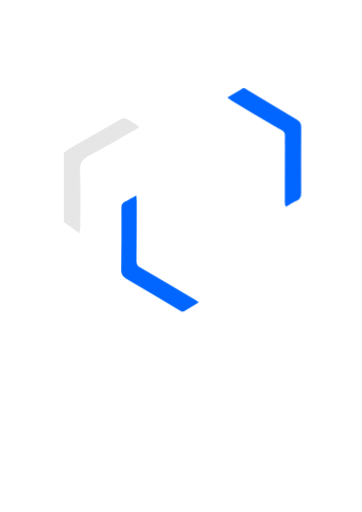
t = 0.00 s
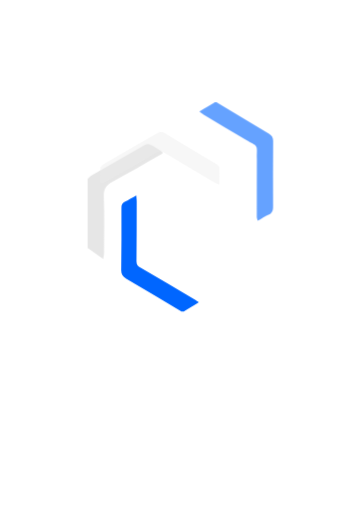
t = 0.50 s
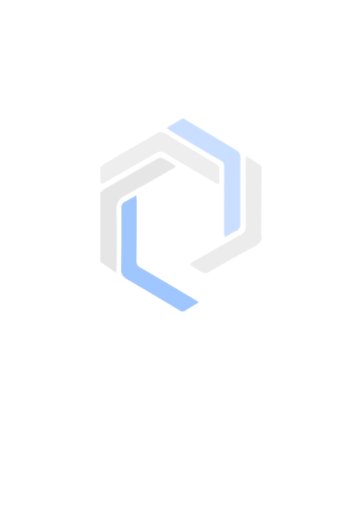
t = 1.00 s
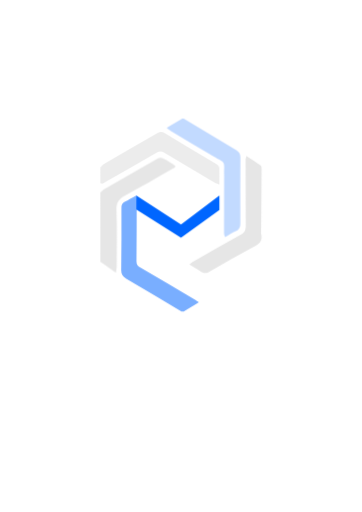
t = 1.50 s
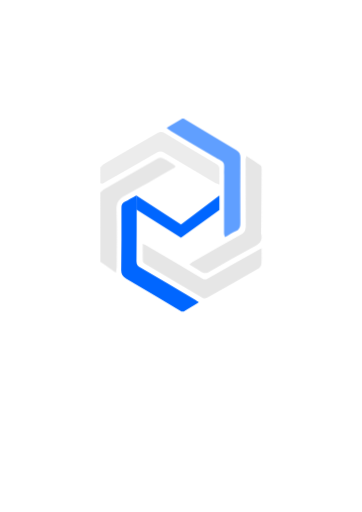
t = 2.00 s
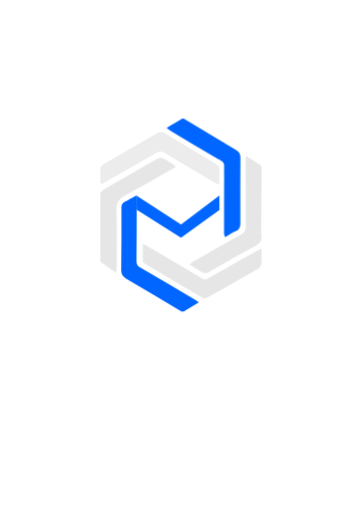
t = 2.50 s

The animated SVG that drew these frames (rendered in a browser with its animation timeline set to each time). Animation: 16 CSS @keyframes rules; one cycle of 3.00 s, repeats indefinitely.

<?xml version="1.0" encoding="UTF-8" standalone="no"?>
<svg
   xmlns:dc="http://purl.org/dc/elements/1.1/"
   xmlns:cc="http://creativecommons.org/ns#"
   xmlns:rdf="http://www.w3.org/1999/02/22-rdf-syntax-ns#"
   xmlns:svg="http://www.w3.org/2000/svg"
   xmlns="http://www.w3.org/2000/svg"
   xmlns:sodipodi="http://sodipodi.sourceforge.net/DTD/sodipodi-0.dtd"
   xmlns:inkscape="http://www.inkscape.org/namespaces/inkscape"
   version="1.1"
   x="0px"
   y="0px"
   width="595.28px"
   height="841.89px"
   viewBox="0 0 595.28 841.89"
   enable-background="new 0 0 595.28 841.89"
   id="Bkt0PdNSDz"
   sodipodi:docname="animlogo.svg"
   inkscape:version="0.92.2 (5c3e80d, 2017-08-06)">
  <style
     type="text/css"
     id="style43">
        @-webkit-keyframes Hk-lCwu4HvM_Animation{54.44%{opacity: 0;transform-box: fill-box;-webkit-transform-origin: 50% 50%;transform-origin: 50% 50%;}61.11%{opacity: 1;transform-box: fill-box;-webkit-transform-origin: 50% 50%;transform-origin: 50% 50%;}0%{opacity: 0;transform-box: fill-box;-webkit-transform-origin: 50% 50%;transform-origin: 50% 50%;}100%{opacity: 1;transform-box: fill-box;-webkit-transform-origin: 50% 50%;transform-origin: 50% 50%;}}@keyframes Hk-lCwu4HvM_Animation{54.44%{opacity: 0;transform-box: fill-box;-webkit-transform-origin: 50% 50%;transform-origin: 50% 50%;}61.11%{opacity: 1;transform-box: fill-box;-webkit-transform-origin: 50% 50%;transform-origin: 50% 50%;}0%{opacity: 0;transform-box: fill-box;-webkit-transform-origin: 50% 50%;transform-origin: 50% 50%;}100%{opacity: 1;transform-box: fill-box;-webkit-transform-origin: 50% 50%;transform-origin: 50% 50%;}}@-webkit-keyframes SkGxCPONSwz_Animation{42.22%{opacity: 0;transform-box: fill-box;-webkit-transform-origin: 50% 50%;transform-origin: 50% 50%;}48.89%{opacity: 1;transform-box: fill-box;-webkit-transform-origin: 50% 50%;transform-origin: 50% 50%;}0%{opacity: 0;transform-box: fill-box;-webkit-transform-origin: 50% 50%;transform-origin: 50% 50%;}100%{opacity: 1;transform-box: fill-box;-webkit-transform-origin: 50% 50%;transform-origin: 50% 50%;}}@keyframes SkGxCPONSwz_Animation{42.22%{opacity: 0;transform-box: fill-box;-webkit-transform-origin: 50% 50%;transform-origin: 50% 50%;}48.89%{opacity: 1;transform-box: fill-box;-webkit-transform-origin: 50% 50%;transform-origin: 50% 50%;}0%{opacity: 0;transform-box: fill-box;-webkit-transform-origin: 50% 50%;transform-origin: 50% 50%;}100%{opacity: 1;transform-box: fill-box;-webkit-transform-origin: 50% 50%;transform-origin: 50% 50%;}}@-webkit-keyframes HJlxRPONrDG_Animation{26.67%{opacity: 0;transform-box: fill-box;-webkit-transform-origin: 50% 50%;transform-origin: 50% 50%;}35.56%{opacity: 1;transform-box: fill-box;-webkit-transform-origin: 50% 50%;transform-origin: 50% 50%;}0%{opacity: 0;transform-box: fill-box;-webkit-transform-origin: 50% 50%;transform-origin: 50% 50%;}100%{opacity: 1;transform-box: fill-box;-webkit-transform-origin: 50% 50%;transform-origin: 50% 50%;}}@keyframes HJlxRPONrDG_Animation{26.67%{opacity: 0;transform-box: fill-box;-webkit-transform-origin: 50% 50%;transform-origin: 50% 50%;}35.56%{opacity: 1;transform-box: fill-box;-webkit-transform-origin: 50% 50%;transform-origin: 50% 50%;}0%{opacity: 0;transform-box: fill-box;-webkit-transform-origin: 50% 50%;transform-origin: 50% 50%;}100%{opacity: 1;transform-box: fill-box;-webkit-transform-origin: 50% 50%;transform-origin: 50% 50%;}}@-webkit-keyframes BkARPuVSvz_Animation{22.22%{opacity: 1;transform-box: fill-box;-webkit-transform-origin: 50% 50%;transform-origin: 50% 50%;}40%{opacity: 0;transform-box: fill-box;-webkit-transform-origin: 50% 50%;transform-origin: 50% 50%;}58.89%{opacity: 1;transform-box: fill-box;-webkit-transform-origin: 50% 50%;transform-origin: 50% 50%;}0%{opacity: 1;transform-box: fill-box;-webkit-transform-origin: 50% 50%;transform-origin: 50% 50%;}100%{opacity: 1;transform-box: fill-box;-webkit-transform-origin: 50% 50%;transform-origin: 50% 50%;}}@keyframes BkARPuVSvz_Animation{22.22%{opacity: 1;transform-box: fill-box;-webkit-transform-origin: 50% 50%;transform-origin: 50% 50%;}40%{opacity: 0;transform-box: fill-box;-webkit-transform-origin: 50% 50%;transform-origin: 50% 50%;}58.89%{opacity: 1;transform-box: fill-box;-webkit-transform-origin: 50% 50%;transform-origin: 50% 50%;}0%{opacity: 1;transform-box: fill-box;-webkit-transform-origin: 50% 50%;transform-origin: 50% 50%;}100%{opacity: 1;transform-box: fill-box;-webkit-transform-origin: 50% 50%;transform-origin: 50% 50%;}}@-webkit-keyframes SJpCv_EHPf_Hkn8qNBDM_Animation{0%{-webkit-transform: translate(-60px, -65px);transform: translate(-60px, -65px);transform-box: fill-box;-webkit-transform-origin: 50% 50%;transform-origin: 50% 50%;}25.56%{-webkit-transform: translate(0px, 0px);transform: translate(0px, 0px);transform-box: fill-box;-webkit-transform-origin: 50% 50%;transform-origin: 50% 50%;}100%{-webkit-transform: translate(0px, 0px);transform: translate(0px, 0px);transform-box: fill-box;-webkit-transform-origin: 50% 50%;transform-origin: 50% 50%;}}@keyframes SJpCv_EHPf_Hkn8qNBDM_Animation{0%{-webkit-transform: translate(-60px, -65px);transform: translate(-60px, -65px);transform-box: fill-box;-webkit-transform-origin: 50% 50%;transform-origin: 50% 50%;}25.56%{-webkit-transform: translate(0px, 0px);transform: translate(0px, 0px);transform-box: fill-box;-webkit-transform-origin: 50% 50%;transform-origin: 50% 50%;}100%{-webkit-transform: translate(0px, 0px);transform: translate(0px, 0px);transform-box: fill-box;-webkit-transform-origin: 50% 50%;transform-origin: 50% 50%;}}@-webkit-keyframes By20DdVrPM_ByBHt4HvM_Animation{3.33%{-webkit-transform: translate(100px, -50px);transform: translate(100px, -50px);transform-box: fill-box;-webkit-transform-origin: 50% 50%;transform-origin: 50% 50%;}32.22%{-webkit-transform: translate(0px, 0px);transform: translate(0px, 0px);transform-box: fill-box;-webkit-transform-origin: 50% 50%;transform-origin: 50% 50%;}0%{-webkit-transform: translate(100px, -50px);transform: translate(100px, -50px);transform-box: fill-box;-webkit-transform-origin: 50% 50%;transform-origin: 50% 50%;}100%{-webkit-transform: translate(0px, 0px);transform: translate(0px, 0px);transform-box: fill-box;-webkit-transform-origin: 50% 50%;transform-origin: 50% 50%;}}@keyframes By20DdVrPM_ByBHt4HvM_Animation{3.33%{-webkit-transform: translate(100px, -50px);transform: translate(100px, -50px);transform-box: fill-box;-webkit-transform-origin: 50% 50%;transform-origin: 50% 50%;}32.22%{-webkit-transform: translate(0px, 0px);transform: translate(0px, 0px);transform-box: fill-box;-webkit-transform-origin: 50% 50%;transform-origin: 50% 50%;}0%{-webkit-transform: translate(100px, -50px);transform: translate(100px, -50px);transform-box: fill-box;-webkit-transform-origin: 50% 50%;transform-origin: 50% 50%;}100%{-webkit-transform: translate(0px, 0px);transform: translate(0px, 0px);transform-box: fill-box;-webkit-transform-origin: 50% 50%;transform-origin: 50% 50%;}}@-webkit-keyframes By20DdVrPM_Animation{0%{opacity: 1;transform-box: fill-box;-webkit-transform-origin: 50% 50%;transform-origin: 50% 50%;}42.22%{opacity: 0;transform-box: fill-box;-webkit-transform-origin: 50% 50%;transform-origin: 50% 50%;}47.78%{opacity: 0.2;transform-box: fill-box;-webkit-transform-origin: 50% 50%;transform-origin: 50% 50%;}55.56%{opacity: 0.35;transform-box: fill-box;-webkit-transform-origin: 50% 50%;transform-origin: 50% 50%;}63.33%{opacity: 0.5;transform-box: fill-box;-webkit-transform-origin: 50% 50%;transform-origin: 50% 50%;}70%{opacity: 0.75;transform-box: fill-box;-webkit-transform-origin: 50% 50%;transform-origin: 50% 50%;}75.56%{opacity: 1;transform-box: fill-box;-webkit-transform-origin: 50% 50%;transform-origin: 50% 50%;}100%{opacity: 1;transform-box: fill-box;-webkit-transform-origin: 50% 50%;transform-origin: 50% 50%;}}@keyframes By20DdVrPM_Animation{0%{opacity: 1;transform-box: fill-box;-webkit-transform-origin: 50% 50%;transform-origin: 50% 50%;}42.22%{opacity: 0;transform-box: fill-box;-webkit-transform-origin: 50% 50%;transform-origin: 50% 50%;}47.78%{opacity: 0.2;transform-box: fill-box;-webkit-transform-origin: 50% 50%;transform-origin: 50% 50%;}55.56%{opacity: 0.35;transform-box: fill-box;-webkit-transform-origin: 50% 50%;transform-origin: 50% 50%;}63.33%{opacity: 0.5;transform-box: fill-box;-webkit-transform-origin: 50% 50%;transform-origin: 50% 50%;}70%{opacity: 0.75;transform-box: fill-box;-webkit-transform-origin: 50% 50%;transform-origin: 50% 50%;}75.56%{opacity: 1;transform-box: fill-box;-webkit-transform-origin: 50% 50%;transform-origin: 50% 50%;}100%{opacity: 1;transform-box: fill-box;-webkit-transform-origin: 50% 50%;transform-origin: 50% 50%;}}@-webkit-keyframes SyklADuVrwM_Animation{0%{opacity: 0;transform-box: fill-box;-webkit-transform-origin: 50% 50%;transform-origin: 50% 50%;}5.56%{opacity: 0.15;transform-box: fill-box;-webkit-transform-origin: 50% 50%;transform-origin: 50% 50%;}13.33%{opacity: 0.3;transform-box: fill-box;-webkit-transform-origin: 50% 50%;transform-origin: 50% 50%;}18.89%{opacity: 0.5;transform-box: fill-box;-webkit-transform-origin: 50% 50%;transform-origin: 50% 50%;}28.89%{opacity: 0.75;transform-box: fill-box;-webkit-transform-origin: 50% 50%;transform-origin: 50% 50%;}37.78%{opacity: 1;transform-box: fill-box;-webkit-transform-origin: 50% 50%;transform-origin: 50% 50%;}100%{opacity: 1;transform-box: fill-box;-webkit-transform-origin: 50% 50%;transform-origin: 50% 50%;}}@keyframes SyklADuVrwM_Animation{0%{opacity: 0;transform-box: fill-box;-webkit-transform-origin: 50% 50%;transform-origin: 50% 50%;}5.56%{opacity: 0.15;transform-box: fill-box;-webkit-transform-origin: 50% 50%;transform-origin: 50% 50%;}13.33%{opacity: 0.3;transform-box: fill-box;-webkit-transform-origin: 50% 50%;transform-origin: 50% 50%;}18.89%{opacity: 0.5;transform-box: fill-box;-webkit-transform-origin: 50% 50%;transform-origin: 50% 50%;}28.89%{opacity: 0.75;transform-box: fill-box;-webkit-transform-origin: 50% 50%;transform-origin: 50% 50%;}37.78%{opacity: 1;transform-box: fill-box;-webkit-transform-origin: 50% 50%;transform-origin: 50% 50%;}100%{opacity: 1;transform-box: fill-box;-webkit-transform-origin: 50% 50%;transform-origin: 50% 50%;}}#Bkt0PdNSDz *{-webkit-animation-duration: 3s;animation-duration: 3s;-webkit-animation-iteration-count: infinite;animation-iteration-count: infinite;-webkit-animation-timing-function: cubic-bezier(0, 0, 1, 1);animation-timing-function: cubic-bezier(0, 0, 1, 1);}#By20DdVrPM{fill: #37c837;-webkit-animation-name: By20DdVrPM_Animation;animation-name: By20DdVrPM_Animation;}#SJpCv_EHPf{fill: #d4aa00;}#BkARPuVSvz{fill: #37c837;-webkit-animation-name: BkARPuVSvz_Animation;animation-name: BkARPuVSvz_Animation;}#SyklADuVrwM{fill: #d4aa00;-webkit-animation-name: SyklADuVrwM_Animation;animation-name: SyklADuVrwM_Animation;}#HJlxRPONrDG{fill: #d4aa00;-webkit-animation-name: HJlxRPONrDG_Animation;animation-name: HJlxRPONrDG_Animation;}#Hk-lCwu4HvM{fill: #d4aa00;-webkit-animation-name: Hk-lCwu4HvM_Animation;animation-name: Hk-lCwu4HvM_Animation;}#SkGxCPONSwz{fill: #37c837;-webkit-animation-name: SkGxCPONSwz_Animation;animation-name: SkGxCPONSwz_Animation;}#By20DdVrPM_ByBHt4HvM{-webkit-animation-name: By20DdVrPM_ByBHt4HvM_Animation;animation-name: By20DdVrPM_ByBHt4HvM_Animation;}#SJpCv_EHPf_Hkn8qNBDM{-webkit-animation-name: SJpCv_EHPf_Hkn8qNBDM_Animation;animation-name: SJpCv_EHPf_Hkn8qNBDM_Animation;}
    </style>
  <metadata
     id="metadata108">
    <rdf:rdf>
      <cc:work
         rdf:about="">
        <dc:format>
                    image/svg+xml
                </dc:format>
        <dc:type
           rdf:resource="http://purl.org/dc/dcmitype/StillImage" />
        <dc:title />
      </cc:work>
    </rdf:rdf>
    <rdf:RDF>
      <cc:Work
         rdf:about="">
        <dc:format>image/svg+xml</dc:format>
        <dc:type
           rdf:resource="http://purl.org/dc/dcmitype/StillImage" />
      </cc:Work>
    </rdf:RDF>
  </metadata>
  <sodipodi:namedview
     pagecolor="#ffffff"
     bordercolor="#666666"
     borderopacity="1"
     objecttolerance="10"
     gridtolerance="10"
     guidetolerance="10"
     inkscape:pageopacity="0"
     inkscape:pageshadow="2"
     inkscape:window-width="1366"
     inkscape:window-height="705"
     id="Sk5RPO4BDf"
     showgrid="false"
     inkscape:zoom="0.63666274"
     inkscape:cx="297.64001"
     inkscape:cy="420.94501"
     inkscape:window-x="-8"
     inkscape:window-y="-8"
     inkscape:window-maximized="1"
     inkscape:current-layer="SyjAPOVBDG"
     class="" />
  <g
     id="SyjAPOVBDG">
    <g
       id="By20DdVrPM_ByBHt4HvM"
       data-animator-group="true"
       data-animator-type="0"
       style="fill:#0066ff">
      <path
         fill-rule="evenodd"
         clip-rule="evenodd"
         d="M302.202,195.085c28.755,17.237,57.462,34.558,86.314,51.626   c4.853,2.871,6.874,6.322,6.84,11.972c-0.213,36.012-0.271,72.025-0.104,108.038c0.03,6.272-1.431,10.593-7.623,13.321   c-5.835,2.571-11.188,6.243-17.7,9.973c-0.645-2.679-1.493-4.564-1.494-6.449c-0.015-31.69,0.076-63.381,0.142-95.072   c0.055-25.667,2.963-18.995-18.252-31.642c-23.27-13.874-46.563-27.707-69.815-41.612c-1.924-1.15-3.604-2.709-6.39-4.835   c9.133-5.488,17.313-10.404,25.494-15.32C300.476,195.085,301.339,195.085,302.202,195.085z"
         id="By20DdVrPM"
         style="fill:#0066ff" />
    </g>
    <g
       id="SJpCv_EHPf_Hkn8qNBDM"
       data-animator-group="true"
       data-animator-type="0"
       style="fill:#e6e6e6">
      <path
         fill-rule="evenodd"
         clip-rule="evenodd"
         d="M165.022,316.735c1.987-1.843,3.713-4.139,6.002-5.462   c29.57-17.093,59.174-34.13,88.945-50.869c2.238-1.259,6.254-1.07,8.684,0.067c5.609,2.627,10.791,6.19,16.073,9.493   c4.879,3.051,4.769,4.377-0.421,7.321c-26.163,14.84-52.058,30.187-78.626,44.262c-10.688,5.662-14.635,12.018-14.144,24.492   c1.215,30.769,0.438,61.616,0.377,92.432c-0.005,2.499-0.64,4.999-1.306,9.874c-9.378-6.497-17.481-12.11-25.585-17.727   C165.022,392.658,165.022,354.697,165.022,316.735z"
         id="SJpCv_EHPf"
         style="fill:#e6e6e6" />
    </g>
    <path
       fill-rule="evenodd"
       clip-rule="evenodd"
       d="M298.319,512.152c-30.239-18.041-60.403-36.211-90.786-54.004   c-5.624-3.295-8.274-6.801-8.186-13.656c0.447-34.483,0.446-68.975,0.347-103.462c-0.013-4.571,1.633-7.173,5.469-9.165   c6.003-3.117,11.864-6.509,18.965-10.438c0.289,4.297,0.655,7.183,0.651,10.069c-0.054,32.766-0.038,65.532-0.381,98.295   c-0.058,5.565,2.806,8.045,6.913,10.446c30.061,17.57,60.078,35.215,90.098,52.854c1.44,0.846,2.795,1.834,5.604,3.693   c-8.861,5.486-16.837,10.426-24.811,15.367C300.907,512.152,299.614,512.152,298.319,512.152z"
       id="BkARPuVSvz"
       style="fill:#0066ff" />
    <path
       fill-rule="evenodd"
       clip-rule="evenodd"
       d="M165.022,275.322c1.754-1.813,3.208-4.144,5.309-5.359   c29.564-17.114,59.249-34.022,88.813-51.138c4.27-2.473,7.843-2.299,11.967,0.198c28.117,17.027,56.278,33.981,84.521,50.796   c3.567,2.123,5.238,4.565,5.124,8.745c-0.221,7.902-0.064,15.813-0.064,25.049c-3.385-1.366-5.573-1.94-7.442-3.05   c-27.721-16.444-55.46-32.861-83.031-49.553c-4.661-2.821-8.257-2.812-12.935-0.08c-28.379,16.58-56.915,32.892-85.416,49.263   c-2.271,1.305-4.731,3.746-6.844-0.283C165.022,291.714,165.022,283.518,165.022,275.322z"
       id="SyklADuVrwM"
       style="fill:#ececec" />
    <path
       fill-rule="evenodd"
       clip-rule="evenodd"
       d="M405.152,256.405c8.638,5.647,16.365,10.397,23.658,15.738   c1.378,1.009,1.436,4.372,1.425,6.644c-0.17,32.11-0.461,64.222-0.707,96.333c-0.025,3.447-0.494,7.013,0.204,10.319   c1.969,9.289-1.646,14.454-9.984,18.917c-25.188,13.479-50.01,27.664-74.702,42.045c-5.861,3.413-10.356,3.391-15.706-0.393   c-5.395-3.813-11.218-7.02-17.862-11.115c2.723-2.051,4.525-3.738,6.611-4.929c26.322-15.004,52.631-30.029,79.074-44.813   c5.815-3.251,7.004-7.986,6.977-13.996c-0.159-36.414-0.162-72.827-0.179-109.241C403.961,260.876,404.392,259.84,405.152,256.405z   "
       id="HJlxRPONrDG"
       style="fill:#e6e6e6" />
    <path
       fill-rule="evenodd"
       clip-rule="evenodd"
       d="M430.074,408.565c0,9.908,0.429,17.879-0.243,25.759   c-0.225,2.642-2.69,6.021-5.09,7.408c-28.096,16.262-56.343,32.264-84.679,48.1c-1.777,0.992-5.146,0.896-6.93-0.141   c-31.591-18.395-63.067-36.986-94.493-55.663c-1.632-0.97-3.61-3.05-3.676-4.685c-0.36-8.934-0.171-17.891-0.171-28.14   c3.182,1.431,5.126,2.095,6.86,3.116c30.402,17.877,60.817,35.734,91.107,53.801c3.299,1.967,5.65,1.693,8.753-0.065   c26.931-15.272,53.934-30.42,80.925-45.588C424.232,411.46,426.102,410.588,430.074,408.565z"
       id="Hk-lCwu4HvM"
       style="fill:#e6e6e6" />
    <polygon
       fill-rule="evenodd"
       clip-rule="evenodd"
       points="224.128,321.428 297.641,369.155 360.761,321.428    360.761,345.292 297.641,391.058 224.128,344.408  "
       id="SkGxCPONSwz"
       style="fill:#0066ff" />
  </g>
  <defs
     id="defs106" />
</svg>
